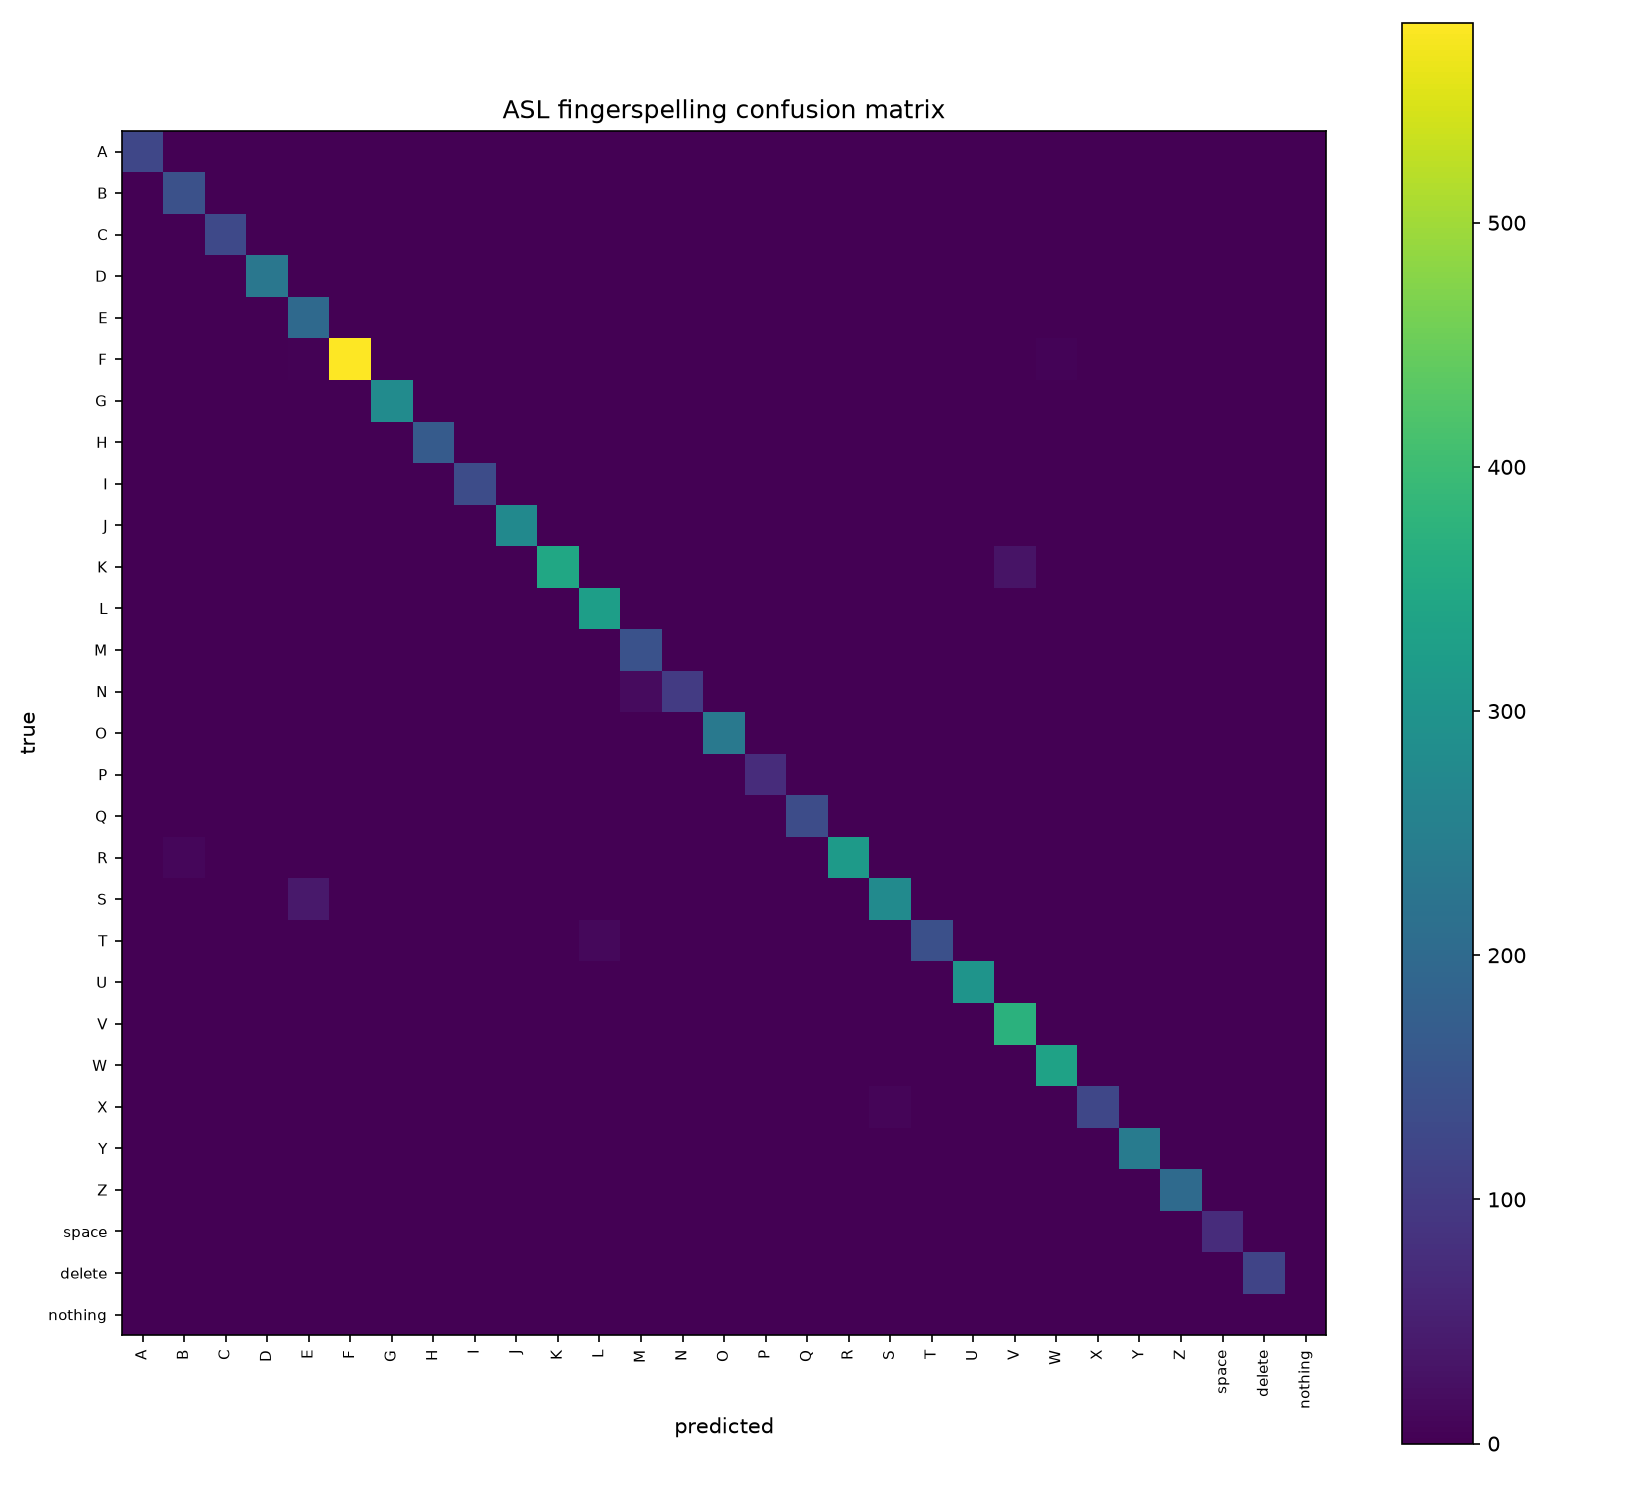

Source data for this figure (header and first rows):
, A, B, C, D, E, F, G, H, I, J, K, L, M, N, O, P, Q, R, S, T, U, V, W
A, 125, 1, 0, 0, 0, 0, 0, 0, 0, 0, 0, 0, 0, 0, 0, 0, 0, 0, 0, 0, 0, 0, 0
B, 0, 145, 0, 0, 0, 0, 0, 0, 0, 0, 0, 0, 0, 0, 0, 0, 0, 0, 0, 0, 0, 0, 0
C, 0, 0, 129, 0, 0, 0, 0, 0, 0, 0, 0, 0, 0, 0, 0, 0, 0, 0, 0, 0, 0, 0, 0
D, 0, 0, 0, 231, 0, 0, 0, 0, 0, 0, 0, 0, 0, 0, 0, 0, 0, 0, 0, 0, 0, 0, 0
E, 0, 0, 0, 0, 199, 0, 0, 0, 0, 0, 0, 0, 0, 0, 0, 0, 0, 0, 0, 0, 0, 0, 0
F, 0, 0, 0, 0, 3, 582, 0, 0, 0, 0, 0, 0, 0, 0, 0, 0, 0, 0, 0, 0, 0, 1, 6
G, 0, 0, 0, 0, 0, 0, 280, 0, 0, 0, 0, 0, 0, 0, 0, 0, 0, 0, 0, 0, 0, 0, 0
H, 0, 0, 0, 0, 0, 0, 0, 168, 0, 0, 0, 0, 0, 0, 0, 0, 0, 0, 0, 0, 0, 0, 0
I, 0, 0, 0, 0, 0, 0, 0, 0, 135, 0, 0, 0, 0, 0, 0, 0, 0, 0, 0, 0, 0, 0, 0
J, 0, 0, 0, 0, 0, 0, 0, 0, 0, 276, 0, 0, 0, 0, 0, 0, 0, 0, 0, 0, 0, 0, 0
K, 0, 0, 0, 0, 0, 0, 0, 0, 0, 0, 347, 0, 0, 0, 0, 0, 0, 0, 0, 0, 0, 31, 0
L, 0, 0, 0, 0, 0, 0, 0, 0, 0, 0, 0, 327, 0, 0, 0, 0, 0, 0, 0, 0, 0, 0, 0
M, 0, 1, 0, 0, 0, 0, 0, 0, 0, 0, 0, 0, 147, 1, 0, 0, 0, 0, 0, 0, 0, 0, 0
N, 0, 0, 0, 0, 0, 0, 0, 0, 0, 0, 0, 0, 16, 102, 0, 0, 0, 0, 0, 0, 0, 0, 0
O, 0, 0, 0, 0, 0, 0, 0, 0, 0, 0, 0, 0, 0, 0, 236, 0, 0, 0, 0, 0, 0, 0, 0
P, 0, 0, 0, 0, 0, 0, 0, 0, 0, 0, 0, 0, 0, 0, 0, 73, 0, 0, 0, 0, 0, 0, 0
Q, 0, 0, 0, 0, 0, 0, 0, 0, 0, 0, 0, 0, 0, 0, 0, 0, 135, 0, 0, 0, 0, 0, 0
R, 0, 11, 0, 0, 0, 0, 0, 0, 0, 0, 0, 0, 0, 0, 0, 0, 0, 318, 0, 0, 0, 0, 0
S, 0, 0, 0, 0, 39, 0, 0, 0, 0, 0, 0, 0, 0, 0, 0, 0, 0, 0, 279, 0, 0, 0, 0
T, 0, 0, 0, 0, 0, 0, 0, 0, 0, 0, 0, 13, 0, 0, 0, 0, 0, 0, 0, 143, 0, 0, 0
U, 0, 0, 0, 0, 0, 0, 0, 0, 0, 0, 0, 0, 0, 0, 0, 0, 0, 0, 0, 0, 301, 0, 0
V, 0, 0, 0, 0, 0, 0, 0, 0, 0, 0, 0, 0, 0, 0, 0, 0, 0, 0, 0, 0, 0, 372, 0
W, 0, 0, 0, 0, 0, 0, 0, 0, 0, 0, 0, 0, 0, 0, 0, 0, 0, 0, 0, 0, 0, 1, 336
X, 0, 0, 0, 0, 0, 0, 0, 0, 0, 0, 0, 0, 0, 0, 0, 0, 0, 0, 9, 0, 0, 0, 0
Y, 0, 0, 0, 0, 0, 0, 0, 0, 0, 0, 0, 0, 0, 0, 0, 0, 0, 0, 0, 0, 0, 0, 0
Z, 0, 0, 0, 0, 0, 0, 0, 0, 0, 0, 0, 0, 0, 0, 0, 0, 0, 0, 0, 0, 0, 0, 0
space, 0, 0, 0, 0, 0, 0, 0, 0, 0, 0, 0, 0, 0, 0, 0, 0, 0, 0, 0, 0, 0, 0, 0
delete, 0, 0, 0, 0, 0, 0, 0, 0, 0, 0, 0, 0, 0, 0, 0, 0, 0, 0, 0, 0, 0, 0, 0
nothing, 0, 0, 0, 0, 0, 0, 0, 0, 0, 0, 0, 0, 0, 0, 0, 0, 0, 0, 0, 0, 0, 0, 0
